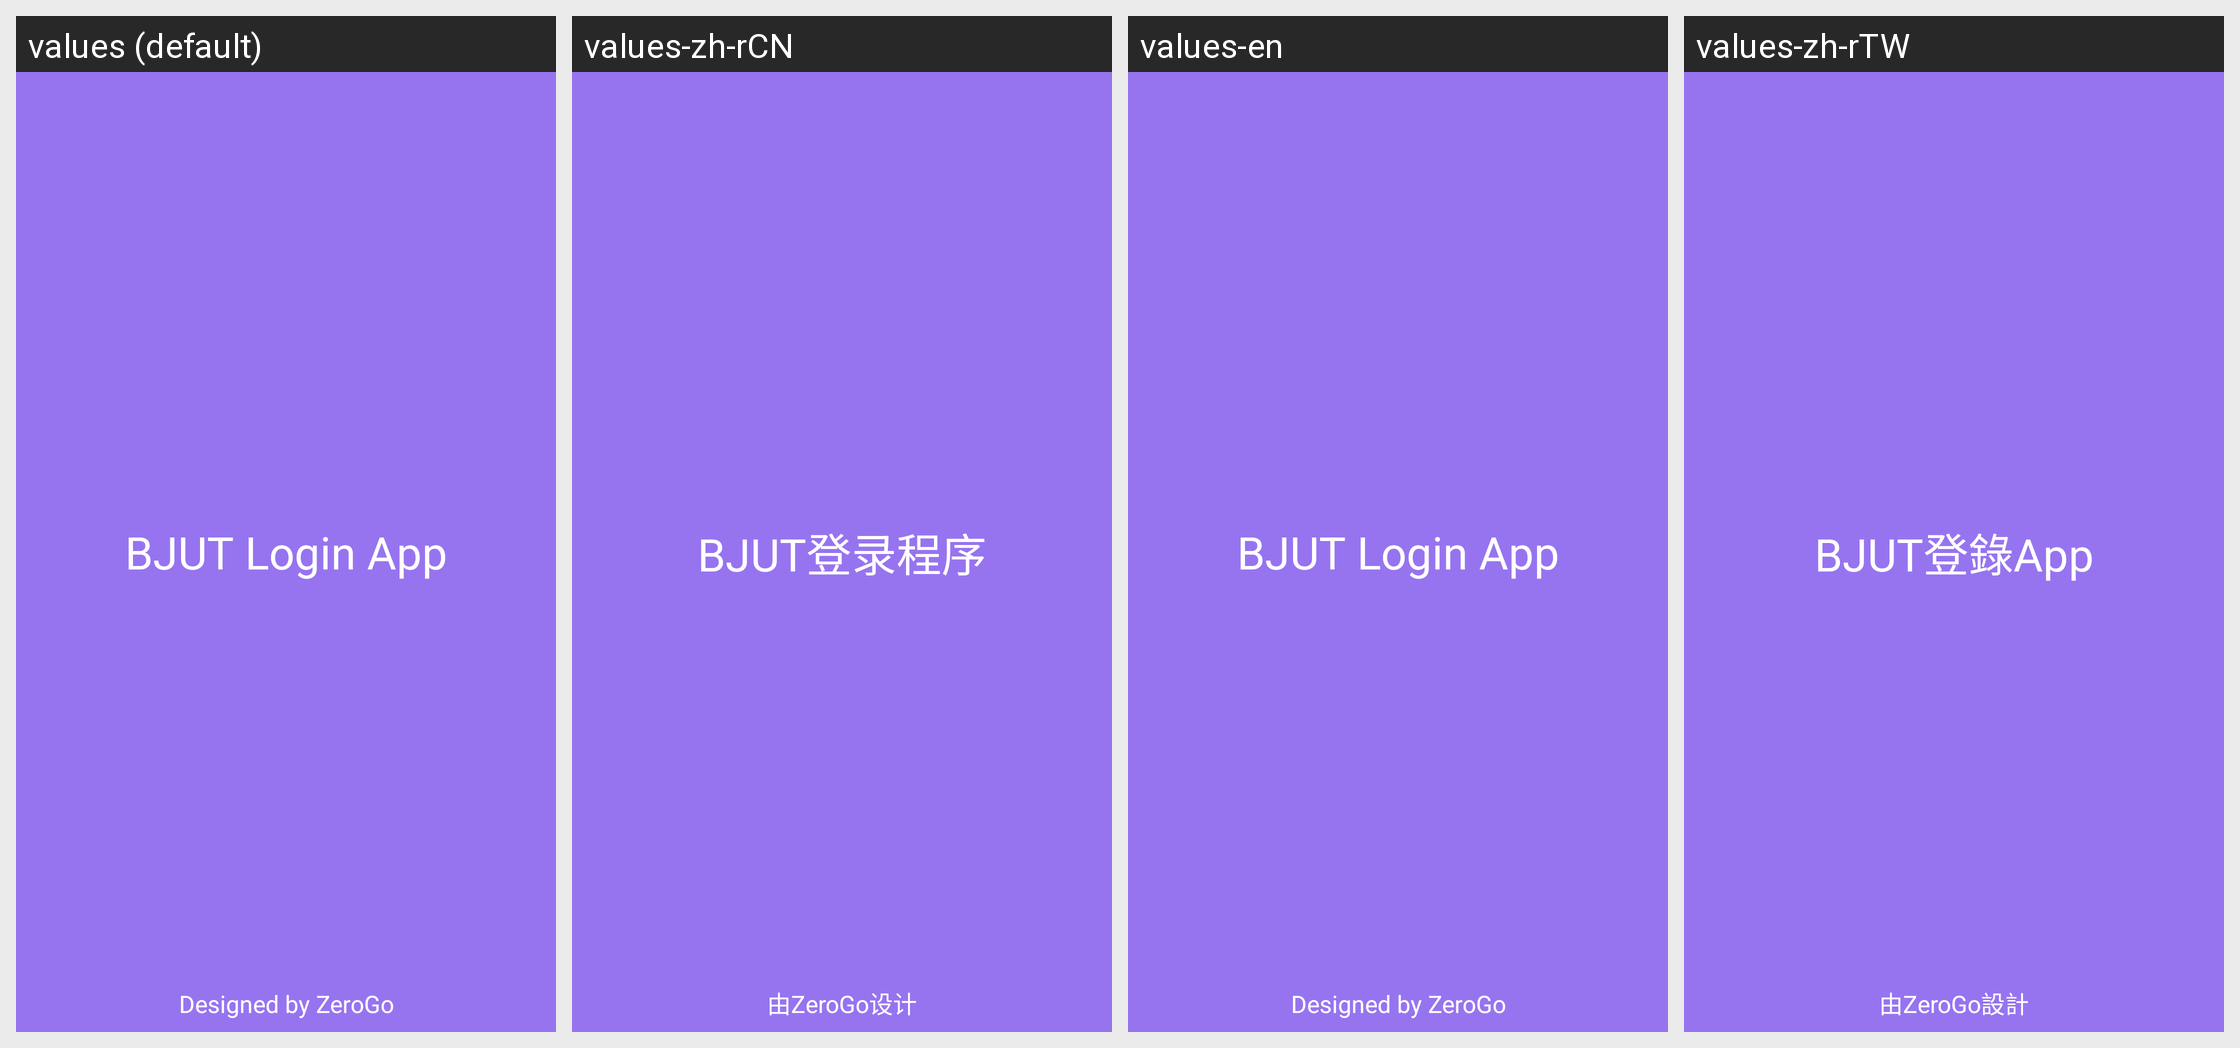

Strings drawn on this Android screen and how each of the app's shown locales translates them:
Android screen res/layout/fragment_splash.xml rendered under 4 locales, left to right: values (default), values-zh-rCN, values-en, values-zh-rTW. Device: Nexus 5 (rendered at 1080×1920; each locale shown at half size, 540×960, under a caption strip naming it); theme AppTheme.Dark.ZeroGoPurple.
Other locales in the repository, not shown: values-en-rUS.
Strings drawn on this screen, with the default value and each locale's value (text and hints the layout hard-codes, and strings that could not be matched under every locale, appear in the picture but are not listed):

app_name
  values: BJUT Login App
  values-zh-rCN: BJUT登录程序
  values-en: BJUT Login App
  values-zh-rTW: BJUT登錄App

app_designer
  values: Designed by ZeroGo
  values-zh-rCN: 由ZeroGo设计
  values-en: Designed by ZeroGo
  values-zh-rTW: 由ZeroGo設計
